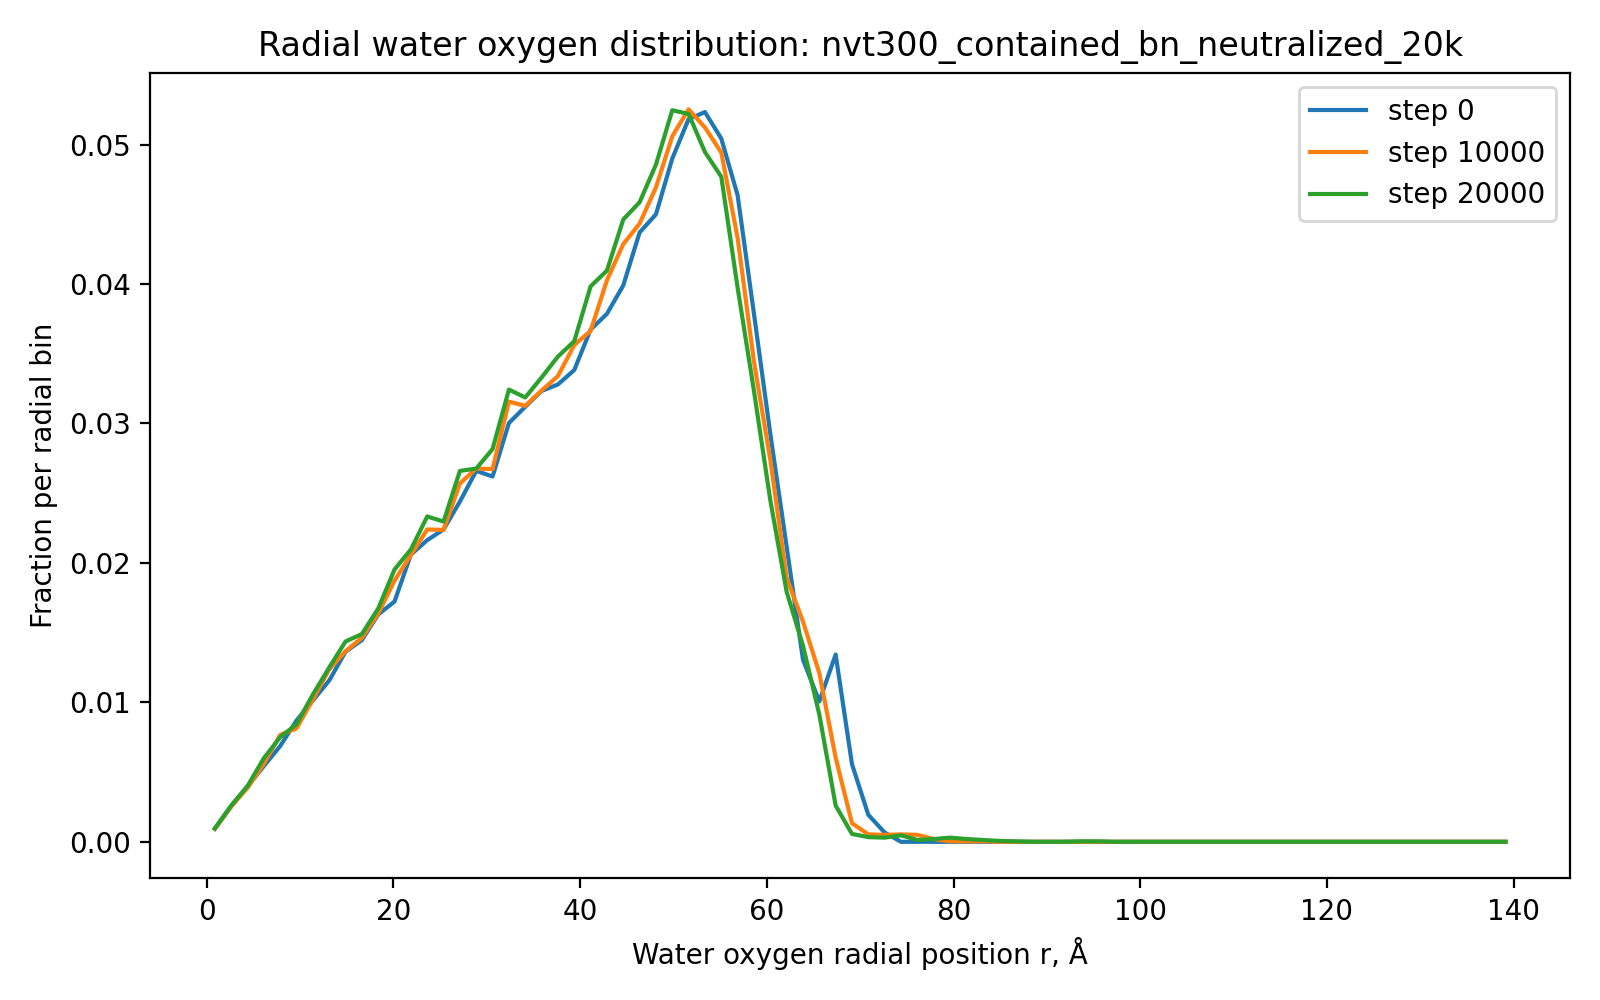

The table this chart was drawn from, first rows:
run, timestep, r_A, fraction
nvt300_contained_bn_neutralized_20k, 0, 0.875, 0.0009333
nvt300_contained_bn_neutralized_20k, 0, 2.625, 0.002533
nvt300_contained_bn_neutralized_20k, 0, 4.375, 0.003967
nvt300_contained_bn_neutralized_20k, 0, 6.125, 0.005433
nvt300_contained_bn_neutralized_20k, 0, 7.875, 0.006867
nvt300_contained_bn_neutralized_20k, 0, 9.625, 0.0087
nvt300_contained_bn_neutralized_20k, 0, 11.38, 0.01013
nvt300_contained_bn_neutralized_20k, 0, 13.12, 0.01157
nvt300_contained_bn_neutralized_20k, 0, 14.88, 0.01363
nvt300_contained_bn_neutralized_20k, 0, 16.62, 0.01447
nvt300_contained_bn_neutralized_20k, 0, 18.38, 0.0163
nvt300_contained_bn_neutralized_20k, 0, 20.12, 0.01723
nvt300_contained_bn_neutralized_20k, 0, 21.88, 0.0206
nvt300_contained_bn_neutralized_20k, 0, 23.62, 0.02163
nvt300_contained_bn_neutralized_20k, 0, 25.38, 0.0224
nvt300_contained_bn_neutralized_20k, 0, 27.12, 0.0244
nvt300_contained_bn_neutralized_20k, 0, 28.88, 0.0266
nvt300_contained_bn_neutralized_20k, 0, 30.62, 0.0262
nvt300_contained_bn_neutralized_20k, 0, 32.38, 0.03003
nvt300_contained_bn_neutralized_20k, 0, 34.12, 0.0312
nvt300_contained_bn_neutralized_20k, 0, 35.88, 0.03233
nvt300_contained_bn_neutralized_20k, 0, 37.62, 0.0328
nvt300_contained_bn_neutralized_20k, 0, 39.38, 0.03383
nvt300_contained_bn_neutralized_20k, 0, 41.12, 0.03673
nvt300_contained_bn_neutralized_20k, 0, 42.88, 0.03787
nvt300_contained_bn_neutralized_20k, 0, 44.62, 0.0399
nvt300_contained_bn_neutralized_20k, 0, 46.38, 0.0437
nvt300_contained_bn_neutralized_20k, 0, 48.12, 0.045
nvt300_contained_bn_neutralized_20k, 0, 49.88, 0.049
nvt300_contained_bn_neutralized_20k, 0, 51.62, 0.05183
nvt300_contained_bn_neutralized_20k, 0, 53.38, 0.05233
nvt300_contained_bn_neutralized_20k, 0, 55.12, 0.05043
nvt300_contained_bn_neutralized_20k, 0, 56.88, 0.04637
nvt300_contained_bn_neutralized_20k, 0, 58.62, 0.03787
nvt300_contained_bn_neutralized_20k, 0, 60.38, 0.02927
nvt300_contained_bn_neutralized_20k, 0, 62.12, 0.02117
nvt300_contained_bn_neutralized_20k, 0, 63.88, 0.01307
nvt300_contained_bn_neutralized_20k, 0, 65.62, 0.01007
nvt300_contained_bn_neutralized_20k, 0, 67.38, 0.01343
nvt300_contained_bn_neutralized_20k, 0, 69.12, 0.005567
nvt300_contained_bn_neutralized_20k, 0, 70.88, 0.001933
nvt300_contained_bn_neutralized_20k, 0, 72.62, 0.0006667
nvt300_contained_bn_neutralized_20k, 0, 74.38, 0.0
nvt300_contained_bn_neutralized_20k, 0, 76.12, 0.0
nvt300_contained_bn_neutralized_20k, 0, 77.88, 0.0
nvt300_contained_bn_neutralized_20k, 0, 79.62, 0.0
nvt300_contained_bn_neutralized_20k, 0, 81.38, 0.0
nvt300_contained_bn_neutralized_20k, 0, 83.12, 0.0
nvt300_contained_bn_neutralized_20k, 0, 84.88, 0.0
nvt300_contained_bn_neutralized_20k, 0, 86.62, 0.0
nvt300_contained_bn_neutralized_20k, 0, 88.38, 0.0
nvt300_contained_bn_neutralized_20k, 0, 90.12, 0.0
nvt300_contained_bn_neutralized_20k, 0, 91.88, 0.0
nvt300_contained_bn_neutralized_20k, 0, 93.62, 0.0
nvt300_contained_bn_neutralized_20k, 0, 95.38, 0.0
nvt300_contained_bn_neutralized_20k, 0, 97.12, 0.0
nvt300_contained_bn_neutralized_20k, 0, 98.88, 0.0
nvt300_contained_bn_neutralized_20k, 0, 100.6, 0.0
nvt300_contained_bn_neutralized_20k, 0, 102.4, 0.0
nvt300_contained_bn_neutralized_20k, 0, 104.1, 0.0
... 1,620 more rows
